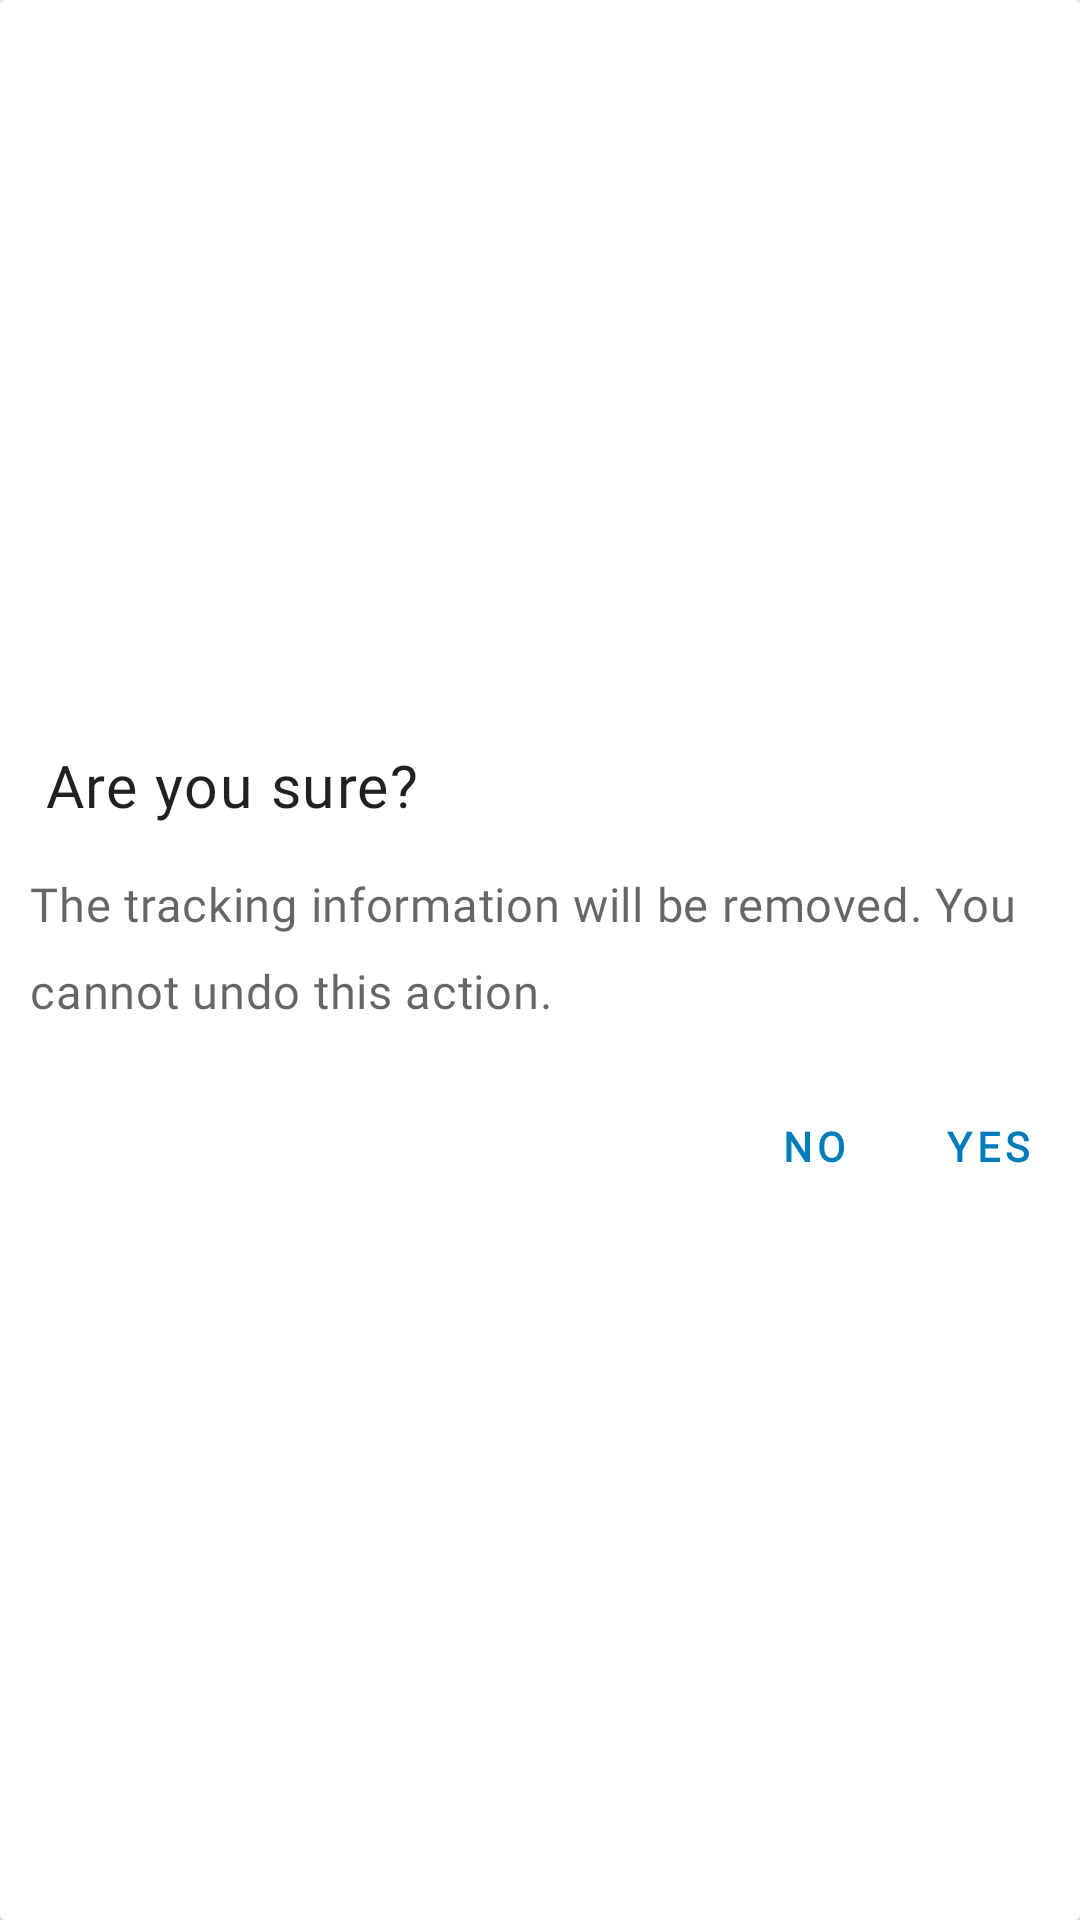

Reconstruct the res/layout file that produces this screen, plus the resources it refers to.
<!-- AndroidManifest.xml: application theme Theme.XCarrierMaterialDesign -->
<!-- res/layout/info_layout_new.xml -->
<?xml version="1.0" encoding="utf-8"?>
<LinearLayout xmlns:android="http://schemas.android.com/apk/res/android"
    android:layout_width="300dp"
    xmlns:app="http://schemas.android.com/apk/res-auto"
    android:orientation="vertical"
    android:elevation="5dp"
    android:layout_gravity="center"
    android:gravity="center"
    android:background="@drawable/alertbg"
    android:layout_height="wrap_content">

    <TextView
        android:letterSpacing="0.025"
        android:lineSpacingMultiplier="1.06"
        android:textColor="#DE000000"
        android:layout_marginStart="10dp"

        android:layout_gravity="center"
        android:textSize="19.74sp"
        android:text="@string/areusure"
        android:layout_marginTop="16dp"
        android:fontFamily="@font/open_sans"

        android:layout_marginBottom="16dp"
        android:layout_width="match_parent"
        android:layout_height="wrap_content"/>





    <TextView
        android:fontFamily="@font/open_sans"
        android:textColor="#99000000"
        android:id="@+id/info_msg"
        android:letterSpacing="0.015"
        android:lineSpacingMultiplier="1.52"
        android:layout_marginEnd="10dp"
        android:layout_marginStart="10dp"

        android:layout_gravity="center"
        android:textSize="15.8sp"
        android:text="@string/trackinginfo"

        android:layout_marginBottom="16dp"
        android:layout_width="match_parent"
        android:layout_height="wrap_content"/>



    <LinearLayout
        android:layout_marginBottom="16dp"
        android:layout_gravity="end"
        android:orientation="horizontal"
        android:layout_width="wrap_content"
        android:layout_height="wrap_content">


        <TextView

            android:textColor="#007CBB"
            android:textSize="13.55sp"

            android:textStyle="bold"
            android:fontFamily="@font/open_sans"
            android:letterSpacing="0.125"
            android:lineSpacingMultiplier="1.18"



            android:textAllCaps="true"
            android:id="@+id/cancel"
            android:layout_width="wrap_content"
            android:text="@string/no"


            android:layout_height="wrap_content"
            android:layout_marginStart="16dp"
            android:layout_marginTop="16dp"
            android:layout_marginEnd="16dp"
            />


        <TextView

            android:textColor="#007CBB"
            android:textSize="13.55sp"

            android:textStyle="bold"
            android:fontFamily="@font/open_sans"
            android:letterSpacing="0.125"
            android:lineSpacingMultiplier="1.18"


            android:layout_alignParentEnd="true"


            android:textAllCaps="true"
            android:id="@+id/oktext"
            android:layout_width="wrap_content"
            android:text="@string/yes"


            android:layout_height="wrap_content"
            android:layout_marginStart="16dp"
            android:layout_marginTop="16dp"
            android:layout_marginEnd="16dp" />


    </LinearLayout>


</LinearLayout>
<!-- resources referenced by this layout -->
<resources>
  <!-- drawable alertbg (drawable) -->
  <?xml version="1.0" encoding="utf-8"?>
  <shape
      android:shape="rectangle"
      xmlns:android="http://schemas.android.com/apk/res/android">
      <size
          android:width="280dp" />
      <solid
          android:color="@color/white"/>
      <corners
          android:radius="2dp"/>
  </shape>
  <string name="areusure">Are you sure?</string>
  <string name="no">No</string>
  <string name="trackinginfo">The tracking information will be removed. You cannot undo this action.</string>
  <string name="yes">Yes</string>
  <style name="Theme.XCarrierMaterialDesign" parent="Theme.MaterialComponents.Light.DarkActionBar">
          
          <item name="colorPrimary">@color/purple_500</item>
          <item name="colorPrimaryVariant">@color/purple_700</item>
          <item name="colorOnPrimary">@color/white</item>
          
          <item name="colorSecondary">@color/purple_700</item>
          <item name="colorSecondaryVariant">@color/purple_700</item>
          <item name="colorOnSecondary">@color/black</item>
          
          <item name="android:statusBarColor">@color/black</item>
          <item name="android:typeface">serif</item>
          
      </style>
  <color name="white">#FFFFFFFF</color>
  <color name="purple_500">#27AAE1</color>
  <color name="purple_700">#27AAE1</color>
  <color name="black">#FF000000</color>
</resources>
